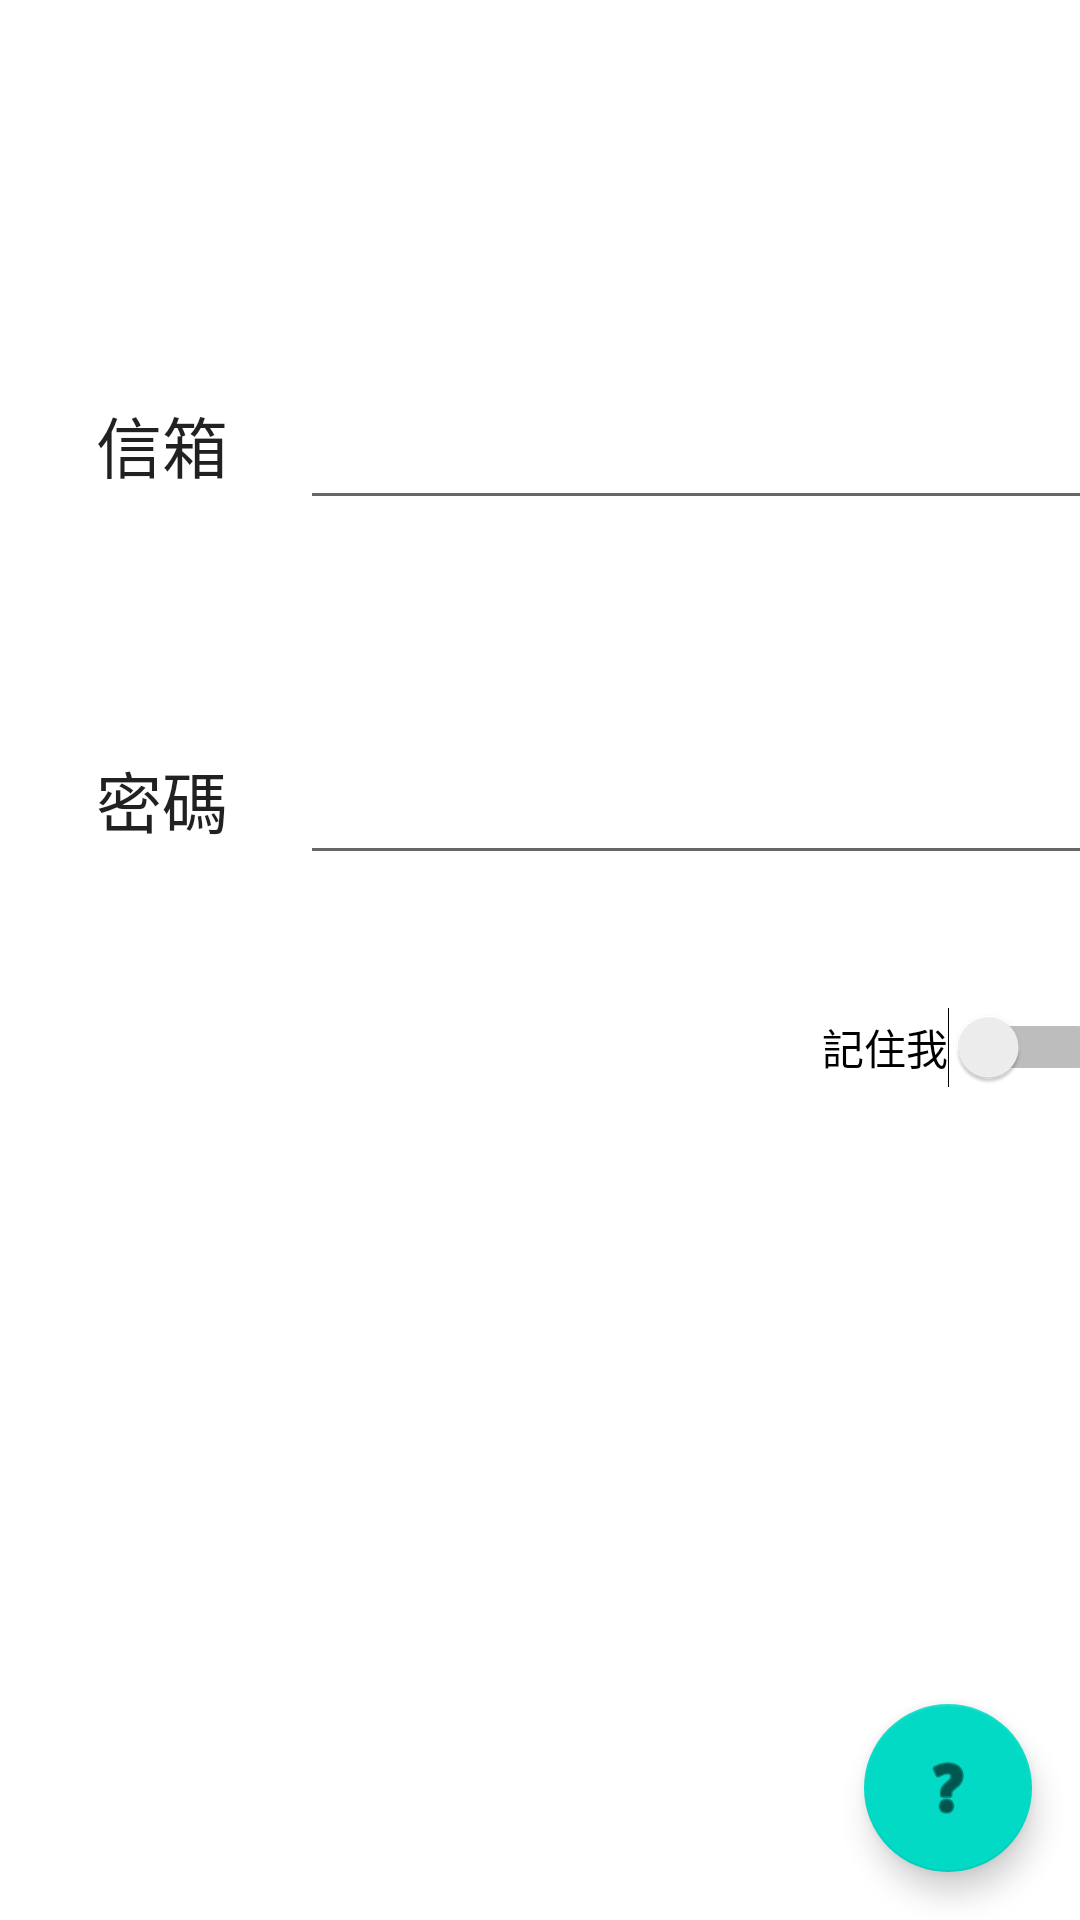

The Android layout XML behind this screen, and the referenced resources:
<!-- AndroidManifest.xml: application theme Theme.MyTaste -->
<!-- res/layout/fragment_login_0.xml -->
<?xml version="1.0" encoding="utf-8"?>
<androidx.constraintlayout.widget.ConstraintLayout xmlns:android="http://schemas.android.com/apk/res/android"
    xmlns:app="http://schemas.android.com/apk/res-auto"
    xmlns:tools="http://schemas.android.com/tools"
    android:id="@+id/constraintLayout"
    android:layout_width="match_parent"
    android:layout_height="match_parent"
    tools:context=".ui.main.LoginFragment_0">

    <TextView
        android:id="@+id/tv_email_login_0"
        android:layout_width="wrap_content"
        android:layout_height="wrap_content"
        android:layout_marginStart="32dp"
        android:layout_marginLeft="32dp"
        android:layout_marginTop="132dp"
        android:text="@string/email"
        android:textAppearance="@style/TextAppearance.AppCompat.Large"
        app:layout_constraintStart_toStartOf="parent"
        app:layout_constraintTop_toTopOf="parent" />

    <TextView
        android:id="@+id/tv_passwd_login_0"
        android:layout_width="wrap_content"
        android:layout_height="wrap_content"
        android:layout_marginTop="86dp"
        android:text="@string/passwd"
        android:textAppearance="@style/TextAppearance.AppCompat.Large"
        app:layout_constraintStart_toStartOf="@id/tv_email_login_0"
        app:layout_constraintTop_toBottomOf="@+id/tv_email_login_0" />

    <EditText
        android:id="@+id/et_email_login_0"
        android:layout_width="270dp"
        android:layout_height="wrap_content"
        android:layout_marginStart="24dp"
        android:layout_marginLeft="24dp"
        android:ems="10"
        android:inputType="textEmailAddress"
        app:layout_constraintStart_toEndOf="@+id/tv_email_login_0"
        app:layout_constraintTop_toTopOf="@+id/tv_email_login_0"
        android:autofillHints="" />

    <EditText
        android:id="@+id/et_passwd_login_0"
        android:layout_width="270dp"
        android:layout_height="wrap_content"
        android:ems="10"
        android:inputType="textPassword"
        app:layout_constraintStart_toStartOf="@+id/et_email_login_0"
        app:layout_constraintTop_toTopOf="@+id/tv_passwd_login_0"
        android:autofillHints="" />

    <Switch
        android:id="@+id/sw_remember_login_0"
        android:layout_width="wrap_content"
        android:layout_height="wrap_content"
        android:layout_marginTop="44dp"
        android:text="@string/remeber_me"
        app:layout_constraintEnd_toEndOf="@+id/et_passwd_login_0"
        app:layout_constraintTop_toBottomOf="@+id/et_passwd_login_0" />

    <Button
        android:id="@+id/bt_login_0"
        style="@style/Widget.MaterialComponents.Button"
        android:layout_width="wrap_content"
        android:layout_height="wrap_content"
        android:layout_marginTop="140dp"
        android:text="@string/Login"
        app:layout_constraintEnd_toEndOf="parent"
        app:layout_constraintStart_toStartOf="parent"
        app:layout_constraintTop_toBottomOf="@+id/et_passwd_login_0" />

    <com.google.android.material.floatingactionbutton.FloatingActionButton
        android:id="@+id/fab_helper_login_0"
        android:layout_width="wrap_content"
        android:layout_height="wrap_content"
        android:layout_marginEnd="16dp"
        android:layout_marginRight="16dp"
        android:layout_marginBottom="16dp"
        android:clickable="true"
        android:contentDescription="@string/helper"
        android:src="@android:drawable/ic_menu_help"
        app:layout_constraintBottom_toBottomOf="parent"
        app:layout_constraintEnd_toEndOf="parent"
        android:focusable="true" />

</androidx.constraintlayout.widget.ConstraintLayout>
<!-- resources referenced by this layout -->
<resources>
  <string name="Login">登入</string>
  <string name="email">信箱</string>
  <string name="helper">helper</string>
  <string name="passwd">密碼</string>
  <string name="remeber_me">記住我</string>
  <style name="Theme.MyTaste" parent="Theme.MaterialComponents.DayNight.DarkActionBar">
          
          <item name="colorPrimary">@color/purple_500</item>
          <item name="colorPrimaryVariant">@color/purple_700</item>
          <item name="colorOnPrimary">@color/white</item>
          
          <item name="colorSecondary">@color/teal_200</item>
          <item name="colorSecondaryVariant">@color/teal_700</item>
          <item name="colorOnSecondary">@color/black</item>
          
          <item name="android:statusBarColor" tools:targetApi="l">?attr/colorPrimaryVariant</item>
          
      </style>
  <!-- not gathered from this repository: default colours our renderer supplied (Android Studio template values) -->
  <color name="purple_500">#FF6200EE</color>
  <color name="purple_700">#FF3700B3</color>
  <color name="teal_200">#FF03DAC5</color>
  <color name="teal_700">#FF018786</color>
  <color name="black">#FF000000</color>
  <color name="white">#FFFFFFFF</color>
</resources>
